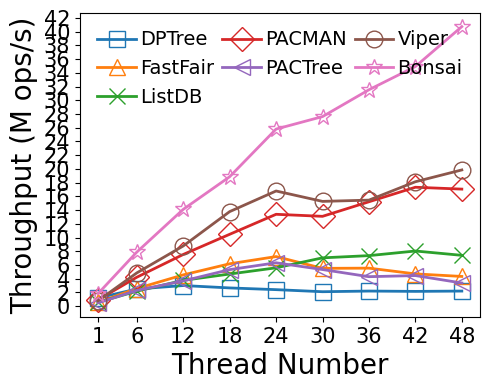

The script that saved this image:
#!/bin/python3

# YCSB Load
# preload size: 5M per thread
# load size: 2.5M per thread
# key: 8B
# val: 8B
# distribution: uniform
# fsdax + dm-stripe (for NUMA-oblivious designs)
# measure: throughput(thread)

M = 1000000
MAX = 240 * M
SIZE = 2.5 * M
THREADS = [1, 6, 12, 18, 24, 30, 36, 42, 48]
LATENCY = {
    # thread num: 1/6/12/18/24/30/36/42/48

	# dm-stripe 2M-Interleave
    # bottleneck: large SMO overhead, node metadata cacheline thrashing
    'fastfair': [4.363, 5.831, 6.580, 7.284, 8.301, 13.605, 16.243, 22.317, 27.696],

    # bottleneck:
    # Non log-structured: write amplification +
    # Log-structured: contention(BW) + metadata cacheline thrashing(perf L3 cache miss)

    # Nbg:Nfg = 1:2, at least 1 Nbg
    # dm-stripe 2M-Interleave
    # bottleneck: bloom filter array maintenance, WAL metadata cacheline thrashing, NUMA Awareness
    'dptree':   [2.087, 5.993, 9.980, 16.920, 24.916, 35.597, 40.868, 48.728, 54.497],

	# 1 worker per node (default setting)
    'pactree':  [5.250, 6.526, 8.151, 8.448, 9.492, 14.051, 20.949, 23.543, 35.515],

	# dm-stripe 2M-Interleave
    # bottleneck: VPage metadata cacheline thrashing, segment lock overhead, NUMA Awareness
    'viper':    [3.121, 3.096, 3.420, 3.266, 3.575, 4.912, 5.824, 5.791, 6.045],

	# dm-stripe 2M-Interleave
    # LOG_BATCHING enabled, simulates FlatStore log batching (batch size: 512B)
    'pacman':   [2.691, 3.558, 3.982, 4.297, 4.482, 5.729, 5.916, 6.059, 7.035],

    # 1GB memtable, max number=4
    # Enabled 1GB lookup cache (979 MB hash-based, 45 MB second chance)
    # Nbg:Nfg = 1:2, at least 1 Nbg
    # bottleneck: skiplist too high (perf reports high cache-miss rate when lockfree_skiplist::find_position)
    'listdb':   [4.420, 6.863, 7.978, 9.604, 10.736, 10.651, 12.219, 13.062, 16.199],

    # Nbg:Nfg = 1:4, at least 2 Nbg
    'bonsai':   [1.362, 1.904, 2.127, 2.386, 2.325, 2.715, 2.854, 3.007, 2.946],
}

import numpy as np
import matplotlib.pyplot as plt
import csv

THROUGHPUT = {}
for kvstore, latencies in LATENCY.items():
    THROUGHPUT[kvstore] = list(map(lambda x: SIZE * THREADS[x[0]] / x[1] / M, enumerate(latencies)))

MAPPING = {}
HEADER = ['thread']
for kvstore, latencies in THROUGHPUT.items():
    HEADER.append(kvstore)
    for thread, latency in zip(THREADS, latencies):
        if thread not in MAPPING:
            MAPPING[thread] = []
        MAPPING[thread].append(latency)

print(','.join(HEADER))
for thread, latencies in MAPPING.items():
    print(','.join(map(lambda x: str(round(x, 2)), [thread] + latencies)))

xs = THREADS

plt.plot(xs, THROUGHPUT['dptree'], markerfacecolor='none', marker='s', markersize=12, linestyle='-', linewidth=2, label='DPTree')
plt.plot(xs, THROUGHPUT['fastfair'], markerfacecolor='none', marker='^', markersize=12, linestyle='-', linewidth=2, label='FastFair')
plt.plot(xs, THROUGHPUT['listdb'], markerfacecolor='none', marker='x', markersize=12, linestyle='-', linewidth=2, label='ListDB')
plt.plot(xs, THROUGHPUT['pacman'], markerfacecolor='none', marker='D', markersize=12, linestyle='-', linewidth=2, label='PACMAN')
plt.plot(xs, THROUGHPUT['pactree'], markerfacecolor='none', marker='<', markersize=12, linestyle='-', linewidth=2, label='PACTree')
plt.plot(xs, THROUGHPUT['viper'], markerfacecolor='none', marker='o', markersize=12, linestyle='-', linewidth=2, label='Viper')
plt.plot(xs, THROUGHPUT['bonsai'], markerfacecolor='none', marker='*', markersize=12, linestyle='-', linewidth=2, label='Bonsai')

font = {'size': '20','fontname': 'Times New Roman'}
plt.xlabel("Thread Number", font)
plt.ylabel("Throughput (M ops/s)", font)

font2 = {'size': '15','fontname': 'Times New Roman'}
ax = plt.gca()
ax.set_xticks(xs)
ax.set_xticklabels(xs, fontdict=font2)

ytick=[0,2,4,6,8,10,12,14,16,18,20,22,24,26,28,30,32,34,36,38,40,42]
ax.set_yticks(ytick)
ax.set_yticklabels(ytick, fontdict=font2)

plt.legend(loc = 2, ncol=3, frameon=False, mode="expand", prop={'size': 14, 'family': 'Times New Roman'},handletextpad=0.2)

fig = plt.gcf()
fig.set_figwidth(5)
fig.set_figheight(4)
fig.tight_layout()
# [redacted]
plt.show()
